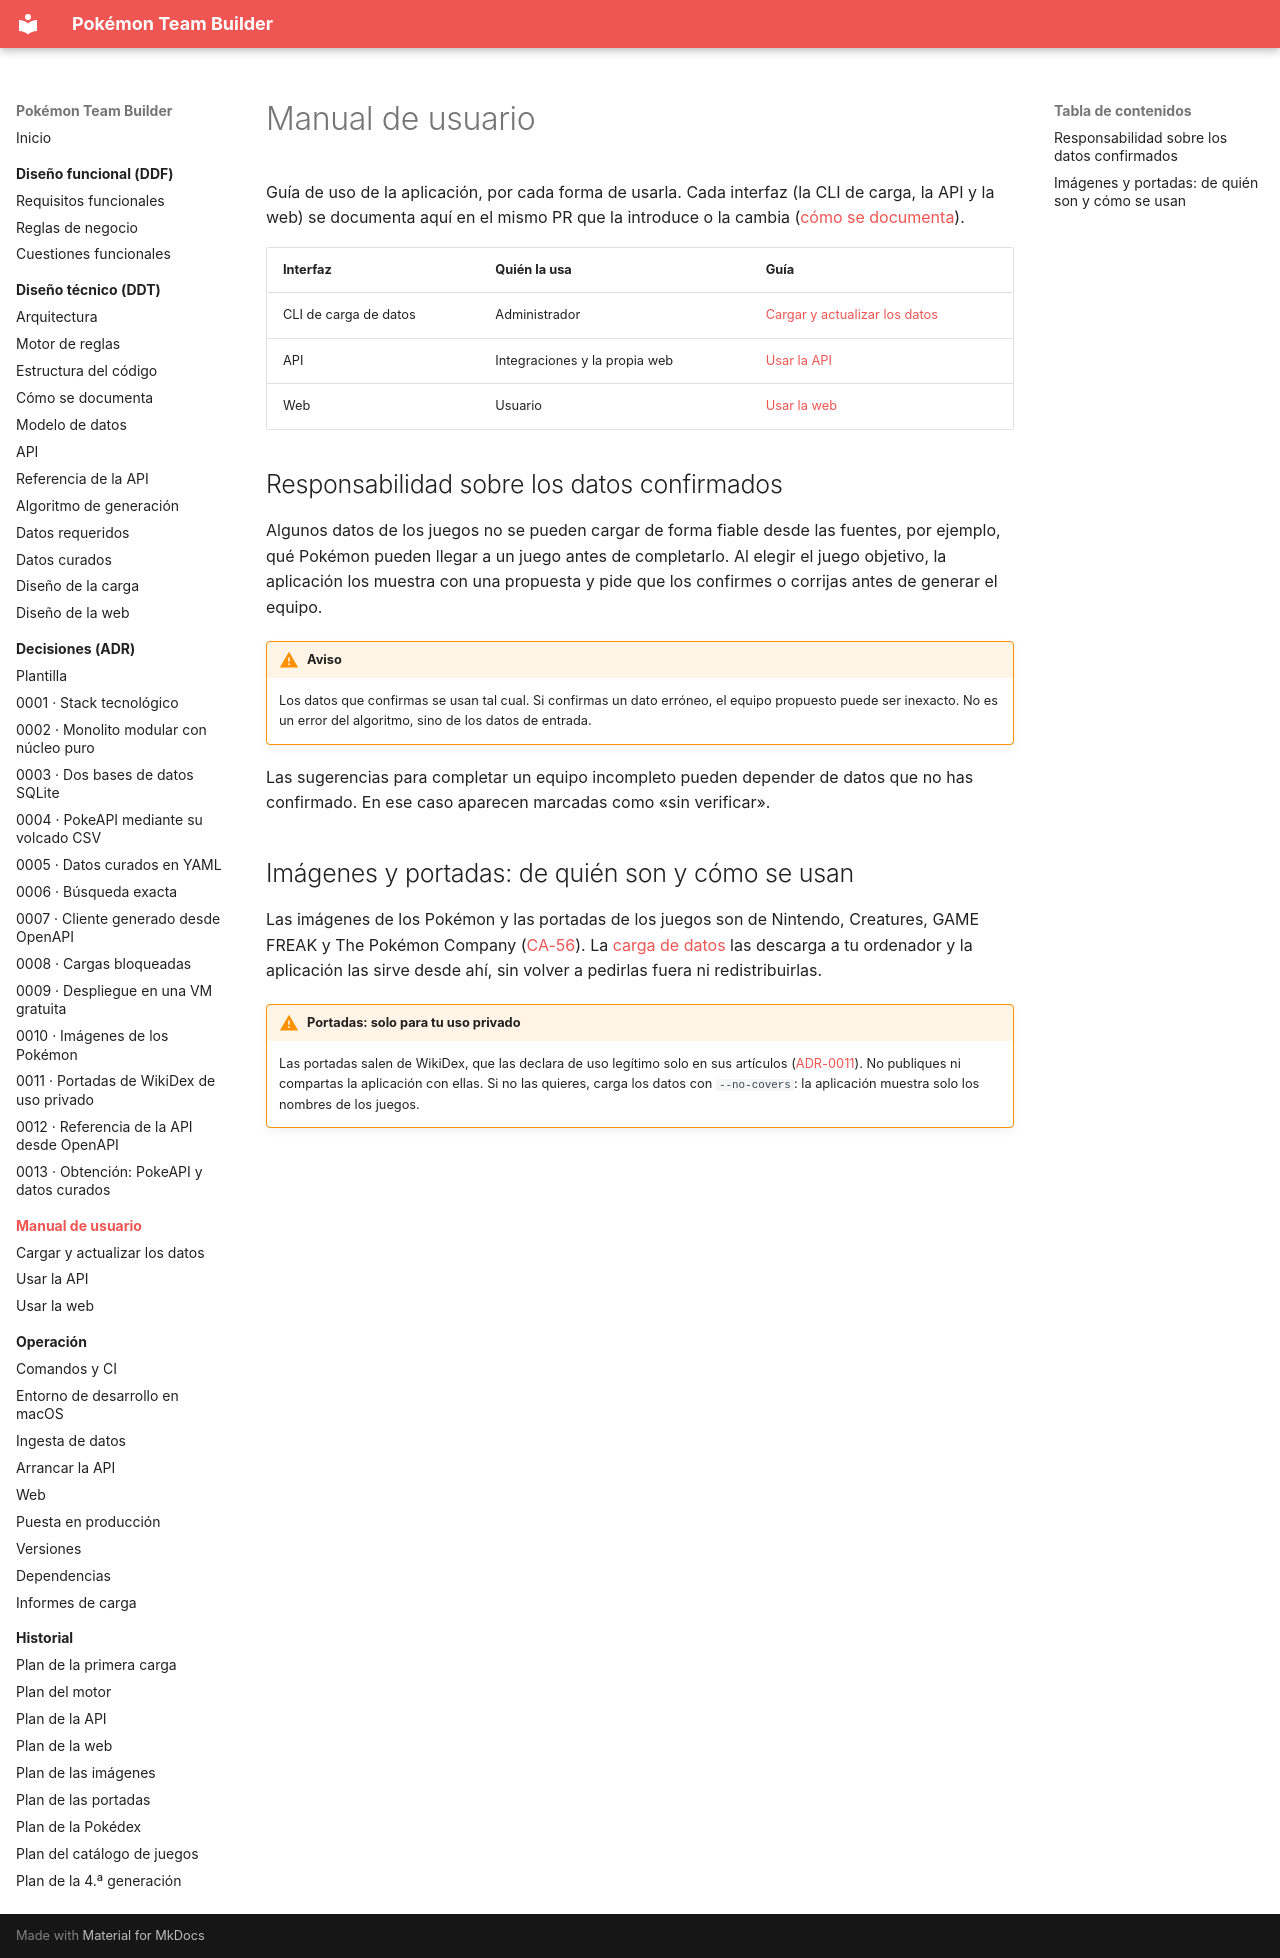

repository: AlbertoMercado/pokemon-team-builder · page: 04-manual-usuario/index.html · generator: mkdocs

# Manual de usuario

Guía de uso de la aplicación, por cada forma de usarla. Cada interfaz (la CLI de carga, la API y
la web) se documenta aquí en el mismo PR que la introduce o la cambia
([cómo se documenta](../02-ddt/documentacion.md)).

| Interfaz | Quién la usa | Guía |
|----------|--------------|------|
| CLI de carga de datos | Administrador | [Cargar y actualizar los datos](cargar-datos.md) |
| API | Integraciones y la propia web | [Usar la API](api.md) |
| Web | Usuario | [Usar la web](web.md) |

## Responsabilidad sobre los datos confirmados

Algunos datos de los juegos no se pueden cargar de forma fiable desde las fuentes, por ejemplo,
qué Pokémon pueden llegar a un juego antes de completarlo. Al elegir el juego objetivo, la
aplicación los muestra con una propuesta y pide que los confirmes o corrijas antes de generar
el equipo.

!!! warning "Aviso"
    Los datos que confirmas se usan tal cual. Si confirmas un dato erróneo, el equipo propuesto
    puede ser inexacto. No es un error del algoritmo, sino de los datos de entrada.

Las sugerencias para completar un equipo incompleto pueden depender de datos que no has
confirmado. En ese caso aparecen marcadas como «sin verificar».

## Imágenes y portadas: de quién son y cómo se usan

Las imágenes de los Pokémon y las portadas de los juegos son de Nintendo, Creatures, GAME FREAK y
The Pokémon Company ([CA-56](../01-ddf/cuestiones-abiertas.md#resueltas)). La
[carga de datos](cargar-datos.md) las descarga a tu ordenador y la aplicación las sirve desde
ahí, sin volver a pedirlas fuera ni redistribuirlas.

!!! warning "Portadas: solo para tu uso privado"
    Las portadas salen de WikiDex, que las declara de uso legítimo solo en sus artículos
    ([ADR-0011](../03-adr/0011-portadas-wikidex-uso-privado.md)). No publiques ni compartas la
    aplicación con ellas. Si no las quieres, carga los datos con `--no-covers`: la aplicación
    muestra solo los nombres de los juegos.
